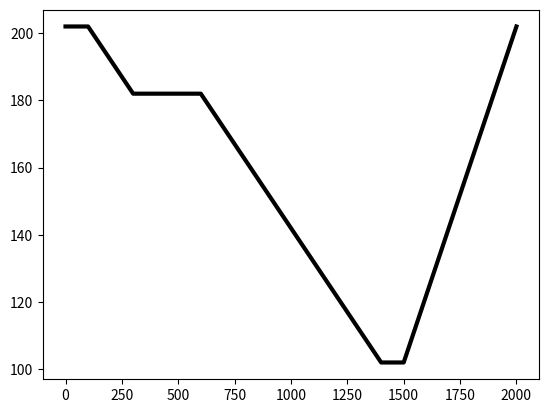

Write the Python code that produced this figure. (Note: this script raises an exception after producing the figure.)
#!/usr/bin/env python2
#* This file is part of the MOOSE framework
#* https://www.mooseframework.org
#*
#* All rights reserved, see COPYRIGHT for full restrictions
#* https://github.com/idaholab/moose/blob/master/COPYRIGHT
#*
#* Licensed under LGPL 2.1, please see LICENSE for details
#* https://www.gnu.org/licenses/lgpl-2.1.html

import os
import sys
import numpy as np
from scipy.special import expi
import matplotlib.pyplot as plt

def squarepulse1_expected():
    initial_mass = 202.01003341683
    t = np.array([0, 100, 300, 600, 1400, 1500, 2000])
    m = np.array([initial_mass, initial_mass, initial_mass - 0.1 * 200, initial_mass - 0.1 * 200, initial_mass - 0.1 * 1000, initial_mass - 0.1 * 1000, initial_mass])
    return (t, m)

def squarepulse1():
    f = open("../../../../../../test/tests/dirackernels/gold/squarepulse1.csv")
    data = [map(float, line.strip().split(",")) for line in f.readlines()[1:] if line.strip()]
    f.close()
    return ([d[0] for d in data], [d[1] for d in data])


plt.figure(0)
plt.plot(squarepulse1_expected()[0], squarepulse1_expected()[1], 'k-', linewidth = 3.0, label = 'expected')
plt.plot(squarepulse1()[0], squarepulse1()[1], 'rs', markersize = 10.0, label = 'MOOSE')
plt.legend(loc = 'best')
plt.xlabel("time (s)")
plt.ylabel("Fluid mass (kg)")
plt.title("Square-pulsed point source")
plt.savefig("squarepulse1.png")

def theis_expected(r, t):
    P0 = 20.0E6
    q = 1E-4
    viscosity = 0.001
    fluid_bulk = 2E9
    porosity = 0.05
    permeability = 1E-14
    reciprocal_biot_modulus = porosity / fluid_bulk # Biot coefficient is assumed to be unity
    conductivity = permeability / viscosity
    return P0 + q / (4 * np.pi * conductivity) * expi( - np.power(r, 2) * reciprocal_biot_modulus / (2 * conductivity * t))

def theis():
    f = open("../../../../../../test/tests/dirackernels/gold/theis_rz_csv_pp_0011.csv")
    data = [map(float, line.strip().split(",")) for line in f.readlines()[1:] if line.strip()]
    f.close()
    return ([d[0] for d in data], [d[4] for d in data])

plt.figure(1)
rpoints = np.arange(0.5, 100.5, 0.5)
plt.plot(rpoints, theis_expected(rpoints, 1000.0), 'k-', linewidth = 3.0, label = 'expected')
plt.plot(theis()[0], theis()[1], 'rs', markersize = 8.0, label = 'MOOSE')
plt.legend(loc = 'best')
plt.xlabel("r (m)")
plt.ylabel("Porepressure (Pa)")
plt.title("Theis pumping test")
plt.savefig("theis.png")


sys.exit(0)
